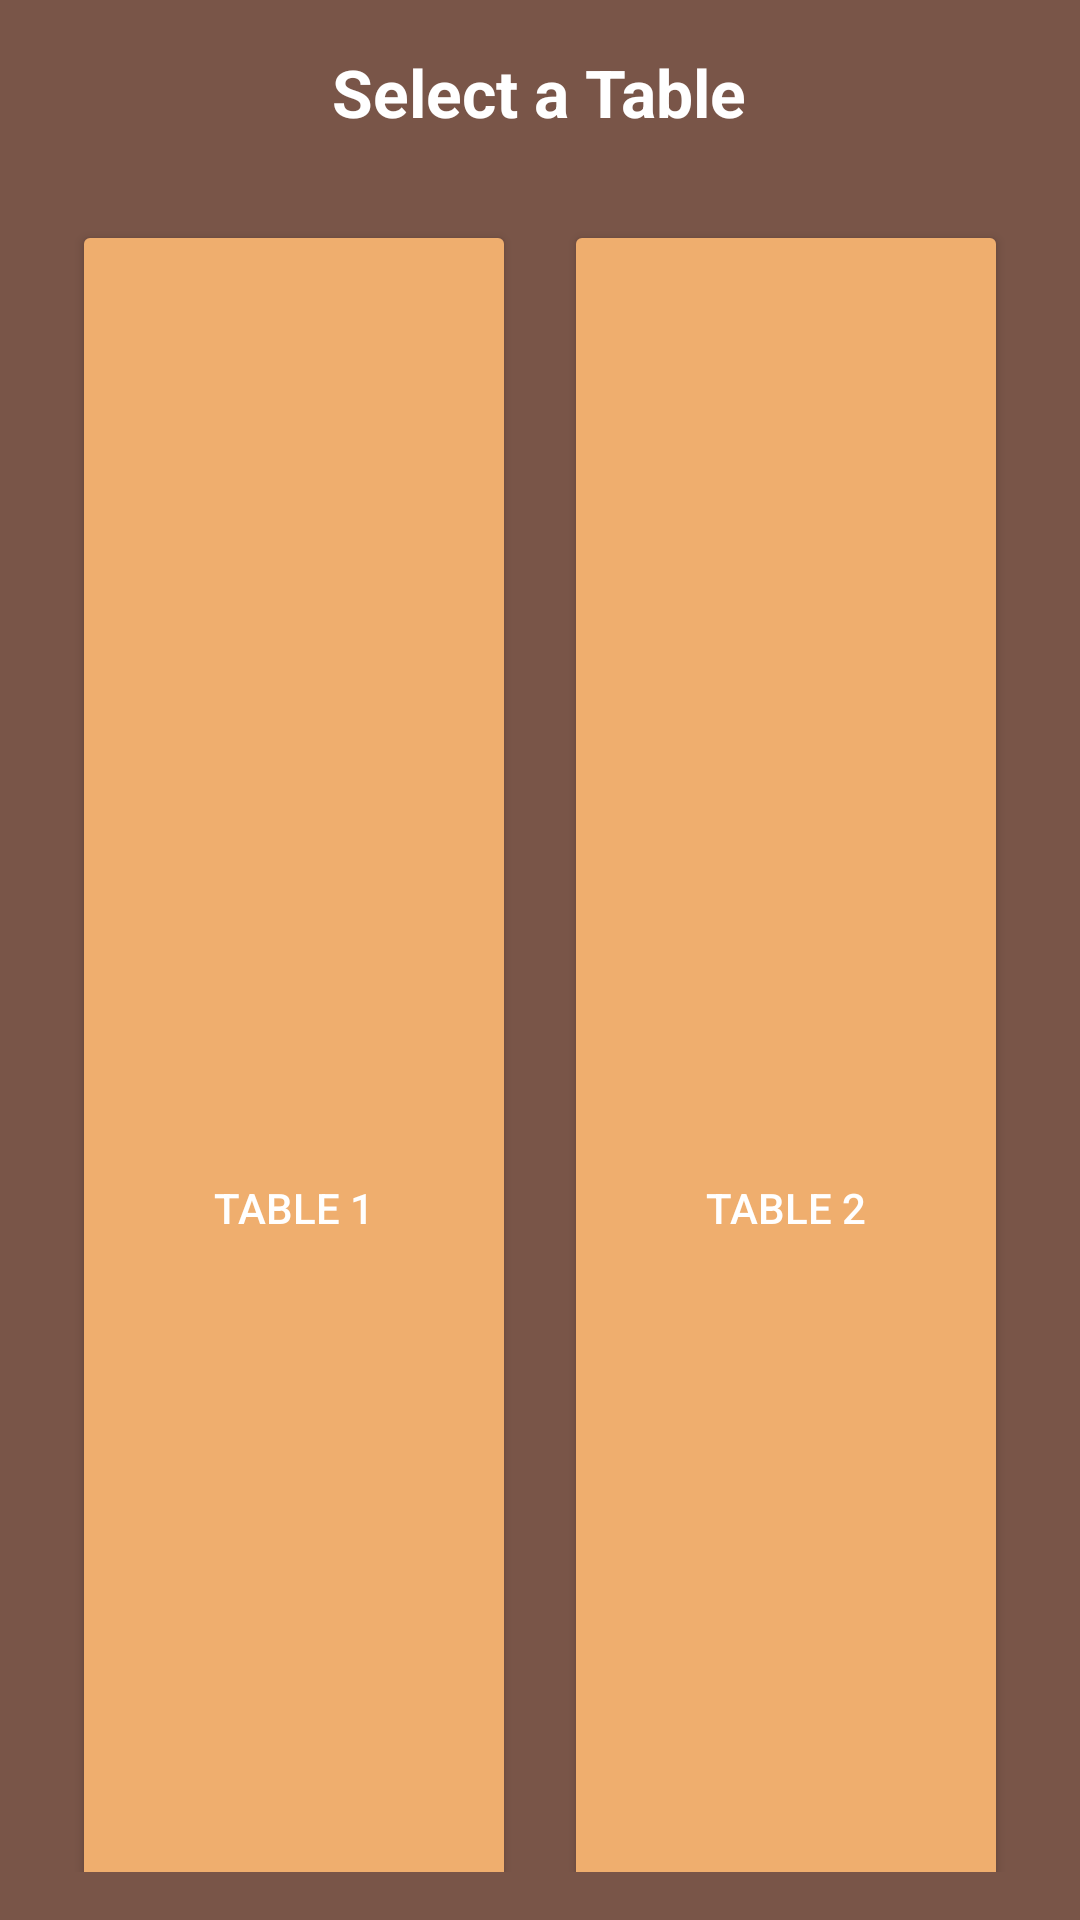

Produce the Android XML layout that renders to this screen, including the resource entries it uses.
<!-- AndroidManifest.xml: application theme Theme.TesterApp -->
<!-- res/layout/activity_main.xml -->
<?xml version="1.0" encoding="utf-8"?>
<LinearLayout
    xmlns:android="http://schemas.android.com/apk/res/android"
    android:layout_width="match_parent"
    android:layout_height="match_parent"
    android:orientation="vertical"
    android:padding="16dp"
    android:gravity="center_horizontal"
    android:background="#795548"> 

    <TextView
        android:layout_width="wrap_content"
        android:layout_height="wrap_content"
        android:text="Select a Table"
        android:textSize="22sp"
        android:textStyle="bold"
        android:textColor="@android:color/white"
        android:layout_marginBottom="20dp" />

    
    <GridLayout
        android:layout_width="match_parent"
        android:layout_height="wrap_content"
        android:columnCount="2"
        android:rowCount="5"
        android:layout_gravity="center">

        <Button
            android:id="@+id/btnTable1"
            android:layout_width="0dp"
            android:layout_height="100dp"
            android:layout_rowWeight="1"
            android:layout_columnWeight="1"
            android:layout_margin="8dp"
            android:backgroundTint="#EFAE6E"
            android:text="Table 1"
            android:textColor="@android:color/white" />

        <Button
            android:id="@+id/btnTable2"
            android:layout_width="0dp"
            android:layout_height="100dp"
            android:layout_rowWeight="1"
            android:layout_columnWeight="1"
            android:layout_margin="8dp"
            android:backgroundTint="#EFAE6E"
            android:text="Table 2"
            android:textColor="@android:color/white" />

        <Button
            android:id="@+id/btnTable3"
            android:layout_width="0dp"
            android:layout_height="100dp"
            android:layout_rowWeight="1"
            android:layout_columnWeight="1"
            android:layout_margin="8dp"
            android:backgroundTint="#EFAE6E"
            android:text="Table 3"
            android:textColor="@android:color/white" />

        <Button
            android:id="@+id/btnTable4"
            android:layout_width="0dp"
            android:layout_height="100dp"
            android:layout_rowWeight="1"
            android:layout_columnWeight="1"
            android:layout_margin="8dp"
            android:backgroundTint="#EFAE6E"
            android:text="Table 4"
            android:textColor="@android:color/white" />

        <Button
            android:id="@+id/btnTable5"
            android:layout_width="0dp"
            android:layout_height="100dp"
            android:layout_rowWeight="1"
            android:layout_columnWeight="1"
            android:layout_margin="8dp"
            android:backgroundTint="#EFAE6E"
            android:text="Table 5"
            android:textColor="@android:color/white" />

        <Button
            android:id="@+id/btnTable6"
            android:layout_width="0dp"
            android:layout_height="100dp"
            android:layout_rowWeight="1"
            android:layout_columnWeight="1"
            android:layout_margin="8dp"
            android:backgroundTint="#EFAE6E"
            android:text="Table 6"
            android:textColor="@android:color/white" />

        <Button
            android:id="@+id/btnTable7"
            android:layout_width="0dp"
            android:layout_height="100dp"
            android:layout_rowWeight="1"
            android:layout_columnWeight="1"
            android:layout_margin="8dp"
            android:backgroundTint="#EFAE6E"
            android:text="Table 7"
            android:textColor="@android:color/white" />

        <Button
            android:id="@+id/btnTable8"
            android:layout_width="0dp"
            android:layout_height="100dp"
            android:layout_rowWeight="1"
            android:layout_columnWeight="1"
            android:layout_margin="8dp"
            android:backgroundTint="#EFAE6E"
            android:text="Table 8"
            android:textColor="@android:color/white" />

        <Button
            android:id="@+id/btnTable9"
            android:layout_width="0dp"
            android:layout_height="100dp"
            android:layout_rowWeight="1"
            android:layout_columnWeight="1"
            android:layout_margin="8dp"
            android:backgroundTint="#EFAE6E"
            android:text="Table 9"
            android:textColor="@android:color/white" />

        <Button
            android:id="@+id/btnTable10"
            android:layout_width="0dp"
            android:layout_height="100dp"
            android:layout_rowWeight="1"
            android:layout_columnWeight="1"
            android:layout_margin="8dp"
            android:backgroundTint="#EFAE6E"
            android:text="Table 10"
            android:textColor="@android:color/white" />

    </GridLayout>
</LinearLayout>
<!-- resources referenced by this layout -->
<resources>
  <style name="Theme.TesterApp" parent="Base.Theme.TesterApp" />
  <style name="Base.Theme.TesterApp" parent="Theme.Material3.DayNight.NoActionBar">
          
          
      </style>
</resources>
